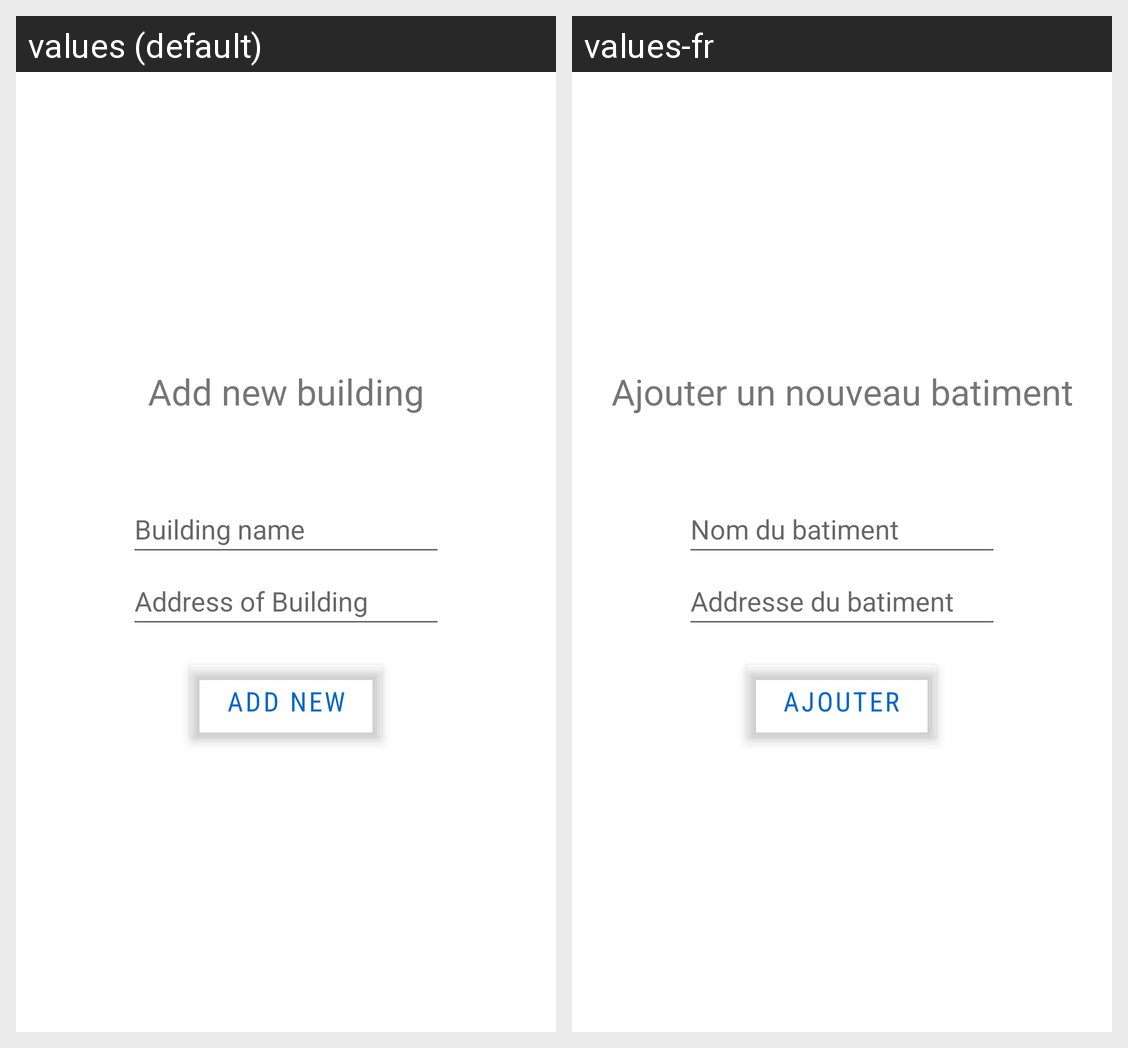

Strings drawn on this Android screen and how each of the app's shown locales translates them:
Android screen res/layout/activity_add_batiment.xml rendered under 2 locales, left to right: values (default), values-fr. Device: Nexus 5 (rendered at 1080×1920; each locale shown at half size, 540×960, under a caption strip naming it); theme Theme.CovidSafeApplication.
Strings drawn on this screen, with the default value and each locale's value (text and hints the layout hard-codes, and strings that could not be matched under every locale, appear in the picture but are not listed):

add_building_display
  values: Add new building
  values-fr: Ajouter un nouveau batiment

input_building_name
  values: Building name
  values-fr: Nom du batiment

input_address_building
  values: Address of Building
  values-fr: Addresse du batiment

btn_add_new_building
  values: Add new
  values-fr: Ajouter
